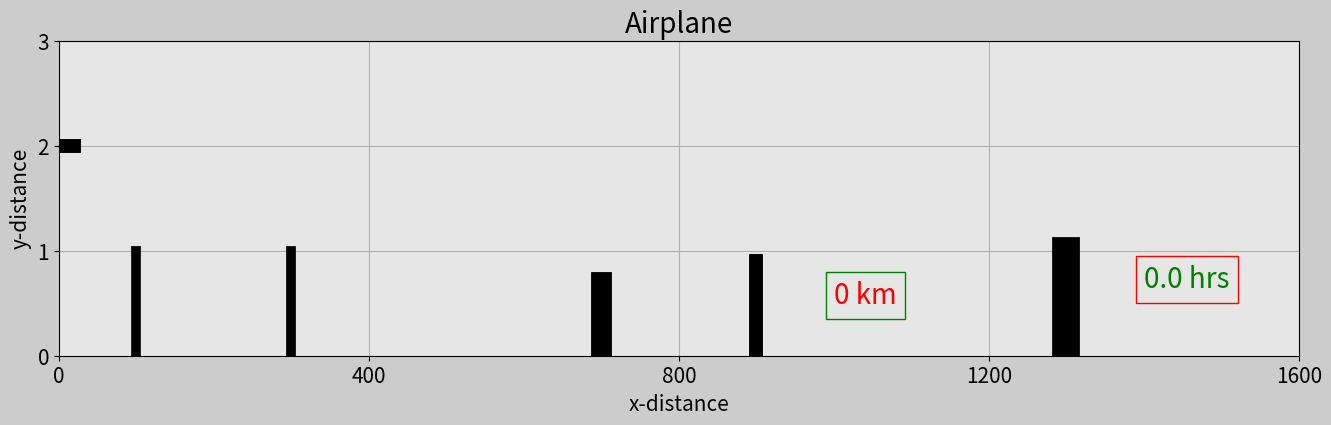

Python code for this plot:
import matplotlib.pyplot as plt
import matplotlib.gridspec as gridspec
import matplotlib.legend as legend
import matplotlib.animation as animation
import numpy as np

# set up duration of animation
t0 = 0 #hrs
t_end = 2 #hrs
dt = 0.005 #delta hrs

# array for time
t = np.arange(t0,t_end+dt,dt)

# array for x distance
x = 800*t # km

# array for y distance
altitute = 2 # km constant
y = np.ones(len(t))*altitute

##### Animation #####
frame_amount=len(t)

dot = np.zeros(frame_amount)
n=20
for i in range(0,len(dot)):
    if i==n:
        dot[i]=x[i]
        n=n+20
    else:
        dot[i]=x[n-20]

def update_plot(num):
    plane_trajectory.set_data(dot[0:num], y[0:num])
    plane_1.set_data([x[num]-40,x[num]+20], [y[num],y[num]])
    plane_2.set_data([x[num]-20,x[num]], [y[num]+0.3,y[num]])
    plane_3.set_data([x[num]-20,x[num]], [y[num]-0.3,y[num]])
    plane_4.set_data([x[num]-40,x[num]-30], [y[num]+0.15,y[num]])
    plane_5.set_data([x[num]-40,x[num]-30], [y[num]-0.15,y[num]])
    
    stopwatch0.set_text(str(round(t[num],1))+' hrs')
    distance_counter0.set_text(str(int(x[num]))+' km')

    return plane_trajectory,plane_1,plane_2,plane_3,plane_4,plane_5,stopwatch0,\
    distance_counter0
    
fig = plt.figure(figsize=(16,9), dpi=120, facecolor=(0.8,0.8,0.8))
gs = gridspec.GridSpec(2,2)

# Subplot 1
ax0 = fig.add_subplot(gs[0,:], facecolor=(0.9,0.9,0.9))
plane_trajectory, = ax0.plot([],[],'r:o',linewidth=2)
plane_1, = ax0.plot([],[],'k',linewidth=10)
plane_2, = ax0.plot([],[],'k',linewidth=5)
plane_3, = ax0.plot([],[],'k',linewidth=5)
plane_4, = ax0.plot([],[],'k',linewidth=3)
plane_5, = ax0.plot([],[],'k',linewidth=3)

# Draw houses
house_1 = ax0.plot([100,100],[0,1.0],'k',linewidth=7)
house_2 = ax0.plot([300,300],[0,1.0],'k',linewidth=7)
house_3 = ax0.plot([700,700],[0,0.7],'k',linewidth=15)
house_4 = ax0.plot([900,900],[0,0.9],'k',linewidth=10)
house_5 = ax0.plot([1300,1300],[0,1.0],'k',linewidth=20)

box_obj = dict(boxstyle="square",fc=(0.9,0.9,0.9),ec="r",lw=1)
stopwatch0=ax0.text(1400,0.65,"",size=20,color="green",bbox=box_obj)

box_obj2 = dict(boxstyle="square",fc=(0.9,0.9,0.9),ec="g",lw=1)
distance_counter0 = ax0.text(1000,0.5,"",size=20,color="r",bbox=box_obj2)

plt.xlim(x[0], x[-1])
plt.ylim(0, y[0]+1)
plt.xticks(np.arange(x[0],x[-1]+1,x[-1]/4),size=15)
plt.yticks(np.arange(0,y[-1]+2,y[-1]/y[-1]),size=15)
plt.xlabel("x-distance",fontsize=15)
plt.ylabel("y-distance",fontsize=15)
plt.title("Airplane",fontsize=20)
plt.grid(True)

plane_ani = animation.FuncAnimation(fig, update_plot, frames=frame_amount, interval=20, blit=True)
plt.show()